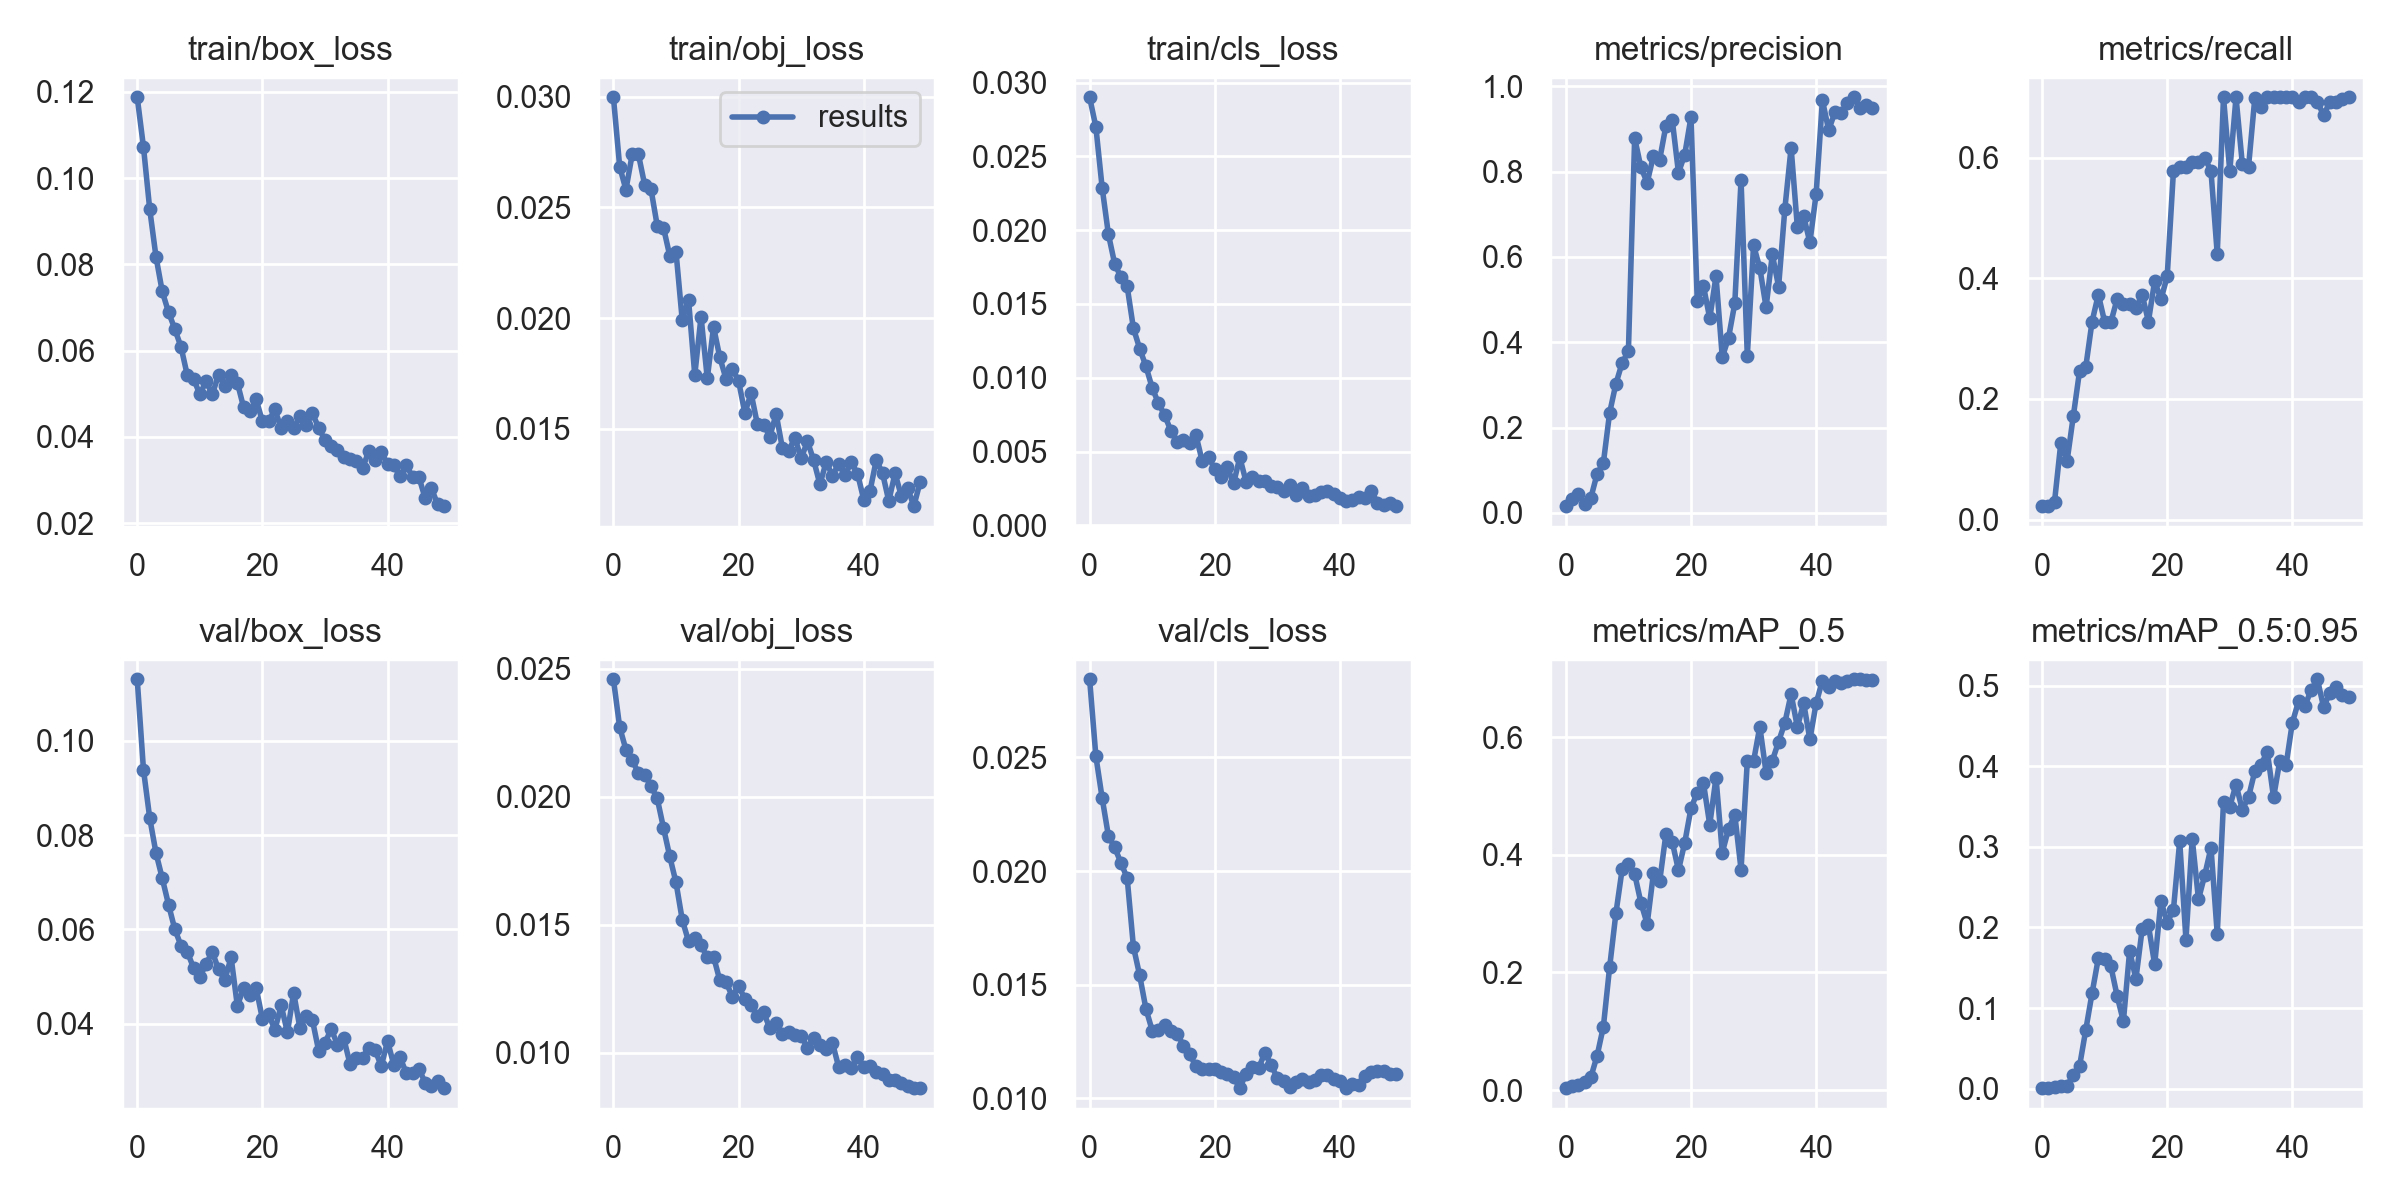

The data file committed next to this chart (first rows):
epoch, train/box_loss, train/obj_loss, train/cls_loss, metrics/precision, metrics/recall, metrics/mAP_0.5, metrics/mAP_0.5:0.95, val/box_loss, val/obj_loss, val/cls_loss, x/lr0, x/lr1, x/lr2
0, 0.1188, 0.02998, 0.029, 0.01566, 0.02239, 0.003378, 0.000565, 0.113, 0.02458, 0.02843, 0.00012, 0.00012, 0.09892
1, 0.1072, 0.02684, 0.02699, 0.03168, 0.02239, 0.006593, 0.001352, 0.09387, 0.02272, 0.02505, 0.0002451, 0.0002451, 0.09774
2, 0.09279, 0.0258, 0.02289, 0.04517, 0.02985, 0.009114, 0.001819, 0.08361, 0.02183, 0.02321, 0.000365, 0.000365, 0.09656
3, 0.08177, 0.02739, 0.01973, 0.02074, 0.1269, 0.01339, 0.002821, 0.07622, 0.02142, 0.02155, 0.0004797, 0.0004797, 0.09538
4, 0.07373, 0.02739, 0.01773, 0.03518, 0.09702, 0.02203, 0.003744, 0.07085, 0.02093, 0.02104, 0.0005893, 0.0005893, 0.09419
5, 0.06896, 0.02601, 0.01681, 0.09145, 0.1716, 0.05854, 0.01664, 0.06528, 0.02085, 0.02036, 0.0006938, 0.0006938, 0.09299
6, 0.06503, 0.02583, 0.01619, 0.1171, 0.2463, 0.1078, 0.02801, 0.06007, 0.02042, 0.01969, 0.0007931, 0.0007931, 0.09179
7, 0.06087, 0.02417, 0.01335, 0.2346, 0.2537, 0.2089, 0.07323, 0.05655, 0.01993, 0.01667, 0.0008872, 0.0008872, 0.09059
8, 0.05431, 0.02409, 0.01198, 0.3025, 0.3284, 0.3003, 0.1186, 0.05524, 0.01878, 0.01541, 0.0009763, 0.0009763, 0.08938
9, 0.05353, 0.02282, 0.01078, 0.3516, 0.3731, 0.3754, 0.1619, 0.05187, 0.01767, 0.01394, 0.00106, 0.00106, 0.08816
10, 0.04988, 0.02299, 0.009316, 0.3792, 0.328, 0.3844, 0.1612, 0.04987, 0.01665, 0.01299, 0.001139, 0.001139, 0.08694
11, 0.0529, 0.0199, 0.008273, 0.879, 0.3273, 0.3674, 0.1518, 0.05269, 0.01519, 0.01299, 0.001212, 0.001212, 0.08571
12, 0.04989, 0.02084, 0.007459, 0.8099, 0.3657, 0.3185, 0.1151, 0.05521, 0.01436, 0.01324, 0.001281, 0.001281, 0.08448
13, 0.05441, 0.01743, 0.006387, 0.7746, 0.3582, 0.2825, 0.08348, 0.05154, 0.01447, 0.01298, 0.001344, 0.001344, 0.08324
14, 0.05192, 0.02006, 0.005621, 0.8373, 0.3582, 0.3682, 0.1709, 0.0493, 0.0142, 0.01284, 0.001402, 0.001402, 0.082
15, 0.05437, 0.01727, 0.005782, 0.8284, 0.3508, 0.3553, 0.1362, 0.05408, 0.01374, 0.01232, 0.001455, 0.001455, 0.08075
16, 0.05259, 0.0196, 0.005556, 0.9081, 0.3731, 0.4357, 0.1979, 0.04381, 0.01376, 0.01194, 0.001503, 0.001503, 0.0795
17, 0.04687, 0.01823, 0.006096, 0.9222, 0.3284, 0.4221, 0.2027, 0.04753, 0.01283, 0.01141, 0.001546, 0.001546, 0.07825
18, 0.04591, 0.01725, 0.004338, 0.7976, 0.3955, 0.3736, 0.1541, 0.04607, 0.01276, 0.0113, 0.001583, 0.001583, 0.07698
19, 0.04871, 0.01771, 0.004649, 0.84, 0.3649, 0.4204, 0.233, 0.04759, 0.0122, 0.01129, 0.001616, 0.001616, 0.07572
20, 0.04365, 0.01716, 0.003797, 0.928, 0.403, 0.4789, 0.2059, 0.04106, 0.01262, 0.01132, 0.001643, 0.001643, 0.07444
21, 0.04369, 0.01571, 0.00325, 0.4976, 0.5776, 0.5058, 0.2222, 0.042, 0.0121, 0.01118, 0.001665, 0.001665, 0.07316
22, 0.04638, 0.01661, 0.003956, 0.5312, 0.5851, 0.5213, 0.3069, 0.0387, 0.01186, 0.01107, 0.001682, 0.001682, 0.07188
23, 0.04201, 0.01521, 0.002838, 0.4562, 0.5851, 0.4511, 0.1848, 0.0439, 0.01145, 0.01094, 0.001694, 0.001694, 0.07059
24, 0.04375, 0.01519, 0.004601, 0.5551, 0.5925, 0.5312, 0.3103, 0.0382, 0.01158, 0.01045, 0.0017, 0.0017, 0.0693
25, 0.04197, 0.01465, 0.002957, 0.365, 0.5925, 0.4036, 0.235, 0.04657, 0.01096, 0.0111, 0.001702, 0.001702, 0.068
26, 0.04478, 0.01567, 0.003275, 0.4104, 0.6, 0.4439, 0.2649, 0.03906, 0.01117, 0.01137, 0.001698, 0.001698, 0.0667
27, 0.04281, 0.01413, 0.003009, 0.491, 0.5776, 0.4682, 0.299, 0.0416, 0.01073, 0.01133, 0.001689, 0.001689, 0.06539
28, 0.04545, 0.01401, 0.00301, 0.7802, 0.4403, 0.3749, 0.1918, 0.04075, 0.01081, 0.01202, 0.001675, 0.001675, 0.06407
29, 0.04214, 0.0146, 0.00264, 0.3682, 0.7, 0.5595, 0.3554, 0.03423, 0.01069, 0.01149, 0.001656, 0.001656, 0.06276
30, 0.0392, 0.01366, 0.00261, 0.6273, 0.5776, 0.5589, 0.35, 0.03601, 0.01068, 0.01089, 0.001632, 0.001632, 0.06143
31, 0.03794, 0.01443, 0.002315, 0.574, 0.7, 0.6178, 0.3773, 0.03884, 0.01019, 0.01079, 0.001603, 0.001603, 0.0601
32, 0.03692, 0.01358, 0.002733, 0.4823, 0.5902, 0.5396, 0.3463, 0.03558, 0.01058, 0.01052, 0.001568, 0.001568, 0.05877
33, 0.03539, 0.01249, 0.002063, 0.6059, 0.5851, 0.5598, 0.3617, 0.03691, 0.01029, 0.01074, 0.001528, 0.001528, 0.05743
34, 0.03499, 0.0135, 0.002537, 0.5304, 0.6984, 0.5924, 0.3937, 0.0315, 0.01013, 0.01084, 0.001484, 0.001484, 0.05608
35, 0.03446, 0.01288, 0.001969, 0.713, 0.6843, 0.6243, 0.4022, 0.03279, 0.01039, 0.01073, 0.001434, 0.001434, 0.05473
36, 0.03273, 0.01342, 0.002083, 0.8563, 0.6998, 0.6733, 0.4182, 0.03284, 0.009443, 0.0108, 0.001379, 0.001379, 0.05338
37, 0.0367, 0.01292, 0.002286, 0.6694, 0.7, 0.6169, 0.3614, 0.03488, 0.009531, 0.01104, 0.001318, 0.001318, 0.05202
38, 0.0346, 0.01348, 0.002306, 0.6958, 0.7, 0.6581, 0.4071, 0.03449, 0.009423, 0.01103, 0.001253, 0.001253, 0.05065
39, 0.03646, 0.01298, 0.002134, 0.6343, 0.7, 0.5961, 0.4017, 0.03101, 0.009839, 0.01086, 0.001182, 0.001182, 0.04928
40, 0.03369, 0.0118, 0.001862, 0.748, 0.7, 0.6576, 0.4542, 0.03632, 0.009447, 0.01075, 0.001107, 0.001107, 0.04791
41, 0.0334, 0.01219, 0.001641, 0.9677, 0.6925, 0.696, 0.4809, 0.03128, 0.009468, 0.01047, 0.001026, 0.001026, 0.04653
42, 0.03089, 0.01359, 0.00169, 0.8977, 0.7, 0.6844, 0.4751, 0.03285, 0.009234, 0.01062, 0.0009397, 0.0009397, 0.04514
43, 0.03339, 0.013, 0.001937, 0.9393, 0.6997, 0.6946, 0.4944, 0.02954, 0.009167, 0.0106, 0.0008485, 0.0008485, 0.04375
44, 0.03076, 0.01174, 0.001854, 0.9381, 0.6925, 0.6927, 0.508, 0.02961, 0.008936, 0.01099, 0.0007522, 0.0007522, 0.04235
45, 0.03075, 0.01299, 0.002357, 0.9612, 0.6701, 0.6961, 0.4733, 0.03049, 0.008955, 0.01116, 0.0006507, 0.0006507, 0.04095
46, 0.02585, 0.01197, 0.00151, 0.9746, 0.6925, 0.698, 0.4915, 0.02754, 0.008832, 0.01122, 0.0005441, 0.0005441, 0.03954
47, 0.02818, 0.01235, 0.001405, 0.9493, 0.6925, 0.6983, 0.4983, 0.02673, 0.008693, 0.01121, 0.0004324, 0.0004324, 0.03813
48, 0.02434, 0.0115, 0.001518, 0.9574, 0.6971, 0.6967, 0.4888, 0.02778, 0.008635, 0.01107, 0.0003155, 0.0003155, 0.03671
49, 0.02395, 0.01258, 0.001302, 0.9501, 0.7, 0.6976, 0.4859, 0.02634, 0.008622, 0.01107, 0.0001934, 0.0001934, 0.03529
